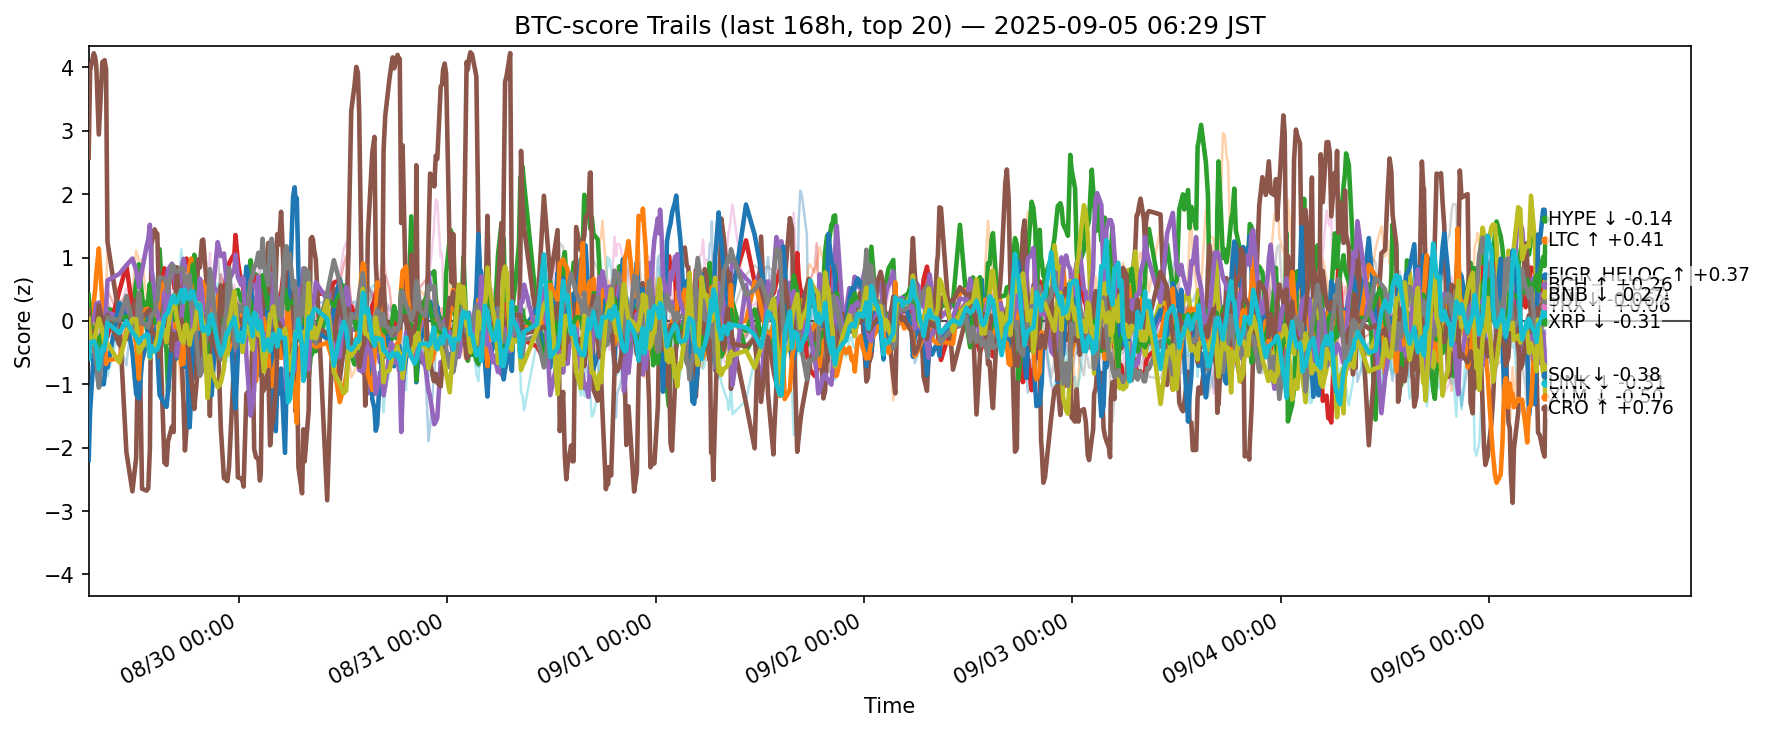

Source data for this figure (header and first rows):
ts, side, symbol, score
2025-08-28 21:40:47.808825+00:00, btc, ADA, -0.2364
2025-08-28 21:40:47.808825+00:00, btc, AVAX, 0.05297
2025-08-28 21:40:47.808825+00:00, btc, BCH, -0.4359
2025-08-28 21:40:47.808825+00:00, btc, BNB, -0.01589
2025-08-28 21:40:47.808825+00:00, btc, BTC, -0.3749
2025-08-28 21:40:47.808825+00:00, btc, CRO, 2.578
2025-08-28 21:40:47.808825+00:00, btc, DOGE, 0.01556
2025-08-28 21:40:47.808825+00:00, btc, DOT, 0.5322
2025-08-28 21:40:47.808825+00:00, btc, ETH, 0.004683
2025-08-28 21:40:47.808825+00:00, btc, HBAR, 0.2735
2025-08-28 21:40:47.808825+00:00, btc, HYPE, -2.198
2025-08-28 21:40:47.808825+00:00, btc, LINK, 0.2689
2025-08-28 21:40:47.808825+00:00, btc, LTC, 0.4106
2025-08-28 21:40:47.808825+00:00, btc, SHIB, 0.06365
2025-08-28 21:40:47.808825+00:00, btc, SOL, -0.07296
2025-08-28 21:40:47.808825+00:00, btc, SUI, 0.1715
2025-08-28 21:40:47.808825+00:00, btc, TON, -0.2608
2025-08-28 21:40:47.808825+00:00, btc, TRX, -0.2642
2025-08-28 21:40:47.808825+00:00, btc, XLM, 0.03418
2025-08-28 21:40:47.808825+00:00, btc, XRP, -0.5993
2025-08-28 21:50:37.132706+00:00, btc, ADA, -0.2929
2025-08-28 21:50:37.132706+00:00, btc, AVAX, 0.01435
2025-08-28 21:50:37.132706+00:00, btc, BCH, -0.4245
2025-08-28 21:50:37.132706+00:00, btc, BNB, -0.005348
2025-08-28 21:50:37.132706+00:00, btc, BTC, -0.3102
2025-08-28 21:50:37.132706+00:00, btc, CRO, 3.954
2025-08-28 21:50:37.132706+00:00, btc, DOGE, -0.1341
2025-08-28 21:50:37.132706+00:00, btc, DOT, 0.1605
2025-08-28 21:50:37.132706+00:00, btc, ETH, -0.1101
2025-08-28 21:50:37.132706+00:00, btc, HBAR, -0.04606
2025-08-28 21:50:37.132706+00:00, btc, HYPE, -1.432
2025-08-28 21:50:37.132706+00:00, btc, LINK, 0.08835
2025-08-28 21:50:37.132706+00:00, btc, LTC, 0.02491
2025-08-28 21:50:37.132706+00:00, btc, SHIB, -0.1702
2025-08-28 21:50:37.132706+00:00, btc, SOL, -0.03765
2025-08-28 21:50:37.132706+00:00, btc, SUI, -0.1694
2025-08-28 21:50:37.132706+00:00, btc, TON, -0.2755
2025-08-28 21:50:37.132706+00:00, btc, TRX, -0.3081
2025-08-28 21:50:37.132706+00:00, btc, XLM, -0.2377
2025-08-28 21:50:37.132706+00:00, btc, XRP, -0.3419
2025-08-28 22:16:01.947991+00:00, btc, ADA, -0.3142
2025-08-28 22:16:01.947991+00:00, btc, AVAX, -0.05904
2025-08-28 22:16:01.947991+00:00, btc, BCH, -0.3652
2025-08-28 22:16:01.947991+00:00, btc, BNB, -0.2803
2025-08-28 22:16:01.947991+00:00, btc, BTC, -0.3508
2025-08-28 22:16:01.947991+00:00, btc, CRO, 4.224
2025-08-28 22:16:01.947991+00:00, btc, DOGE, -0.2599
2025-08-28 22:16:01.947991+00:00, btc, DOT, 0.01841
2025-08-28 22:16:01.947991+00:00, btc, ETH, -0.2241
2025-08-28 22:16:01.947991+00:00, btc, HBAR, -0.1445
2025-08-28 22:16:01.947991+00:00, btc, HYPE, -0.5065
2025-08-28 22:16:01.947991+00:00, btc, LINK, 0.3031
2025-08-28 22:16:01.947991+00:00, btc, LTC, -0.2699
2025-08-28 22:16:01.947991+00:00, btc, SHIB, -0.261
2025-08-28 22:16:01.947991+00:00, btc, SOL, 0.02803
2025-08-28 22:16:01.947991+00:00, btc, SUI, -0.175
2025-08-28 22:16:01.947991+00:00, btc, TON, -0.292
2025-08-28 22:16:01.947991+00:00, btc, TRX, -0.4456
2025-08-28 22:16:01.947991+00:00, btc, XLM, -0.3603
2025-08-28 22:16:01.947991+00:00, btc, XRP, -0.3187
... 12,480 more rows
